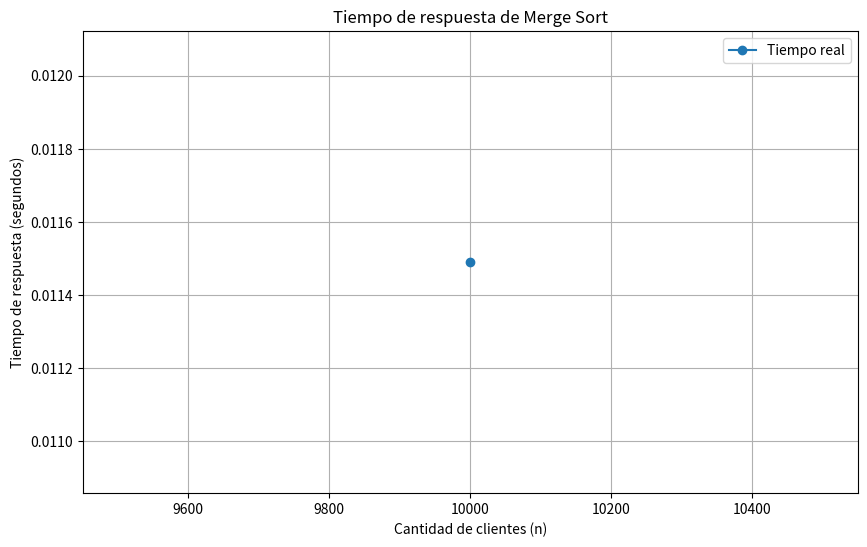
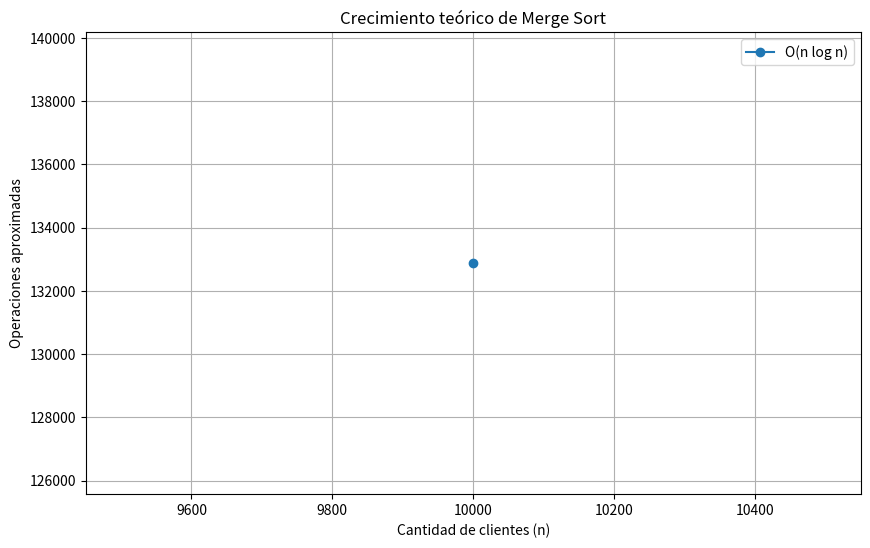

These figures' Python source, in order:
import random
import time
import math
import matplotlib.pyplot as plt


# ==========================================
# ALGORITMO MERGE
# ==========================================

def merge(izquierda, derecha):
    resultado = []

    i = 0
    j = 0

    # Comparar los elementos de ambas listas
    while i < len(izquierda) and j < len(derecha):

        # Orden descendente
        if izquierda[i] >= derecha[j]:
            resultado.append(izquierda[i])
            i += 1
        else:
            resultado.append(derecha[j])
            j += 1

    # Agregar los elementos restantes
    resultado.extend(izquierda[i:])
    resultado.extend(derecha[j:])

    return resultado


# ==========================================
# ALGORITMO MERGE SORT
# ==========================================

def merge_sort(lista):

    # Caso base
    if len(lista) <= 1:
        return lista

    # Dividir la lista
    medio = len(lista) // 2

    # Ordenar recursivamente cada mitad
    izquierda = merge_sort(lista[:medio])
    derecha = merge_sort(lista[medio:])

    # Combinar las dos listas ordenadas
    return merge(izquierda, derecha)


# ==========================================
# TAMAÑOS DE PRUEBA
# ==========================================

tamanos = [
    10000
]

tiempos = []
operaciones_teoricas = []


# ==========================================
# MEDIR TIEMPOS
# ==========================================

for n in tamanos:

    # Simular las compras realizadas por los clientes
    compras_clientes = [
        random.randint(100000, 5000000)
        for _ in range(n)
    ]

    # Iniciar cronómetro
    inicio = time.perf_counter()

    # Ejecutar Merge Sort
    ranking = merge_sort(compras_clientes)

    # Finalizar cronómetro
    fin = time.perf_counter()

    # Calcular tiempo de respuesta
    tiempo_respuesta = fin - inicio

    tiempos.append(tiempo_respuesta)

    # Calcular valor teórico n log2(n)
    operaciones = n * math.log2(n)
    operaciones_teoricas.append(operaciones)

    # Mostrar resultados en consola
    print("-" * 50)
    print(f"Cantidad de clientes: {n}")
    print(f"Tiempo de respuesta: {tiempo_respuesta:.8f} segundos")
    print(f"Tiempo en milisegundos: {tiempo_respuesta * 1000:.4f} ms")
    print(f"Operaciones teóricas n log₂(n): {operaciones:.2f}")


# ==========================================
# MOSTRAR UN EJEMPLO DEL RANKING
# ==========================================

print("\n" + "=" * 50)
print("EJEMPLO DE RANKING DE CLIENTES")
print("=" * 50)

ejemplo_compras = [
    500000,
    2000000,
    800000,
    1200000,
    3500000
]

ranking_ejemplo = merge_sort(ejemplo_compras)

print("Compras originales:")
print(ejemplo_compras)

print("\nRanking de mayor a menor:")
print(ranking_ejemplo)


# ==========================================
# GRÁFICA 1: TIEMPO REAL DE RESPUESTA
# ==========================================

plt.figure(figsize=(10, 6))

plt.plot(
    tamanos,
    tiempos,
    marker="o",
    label="Tiempo real"
)

plt.title("Tiempo de respuesta de Merge Sort")
plt.xlabel("Cantidad de clientes (n)")
plt.ylabel("Tiempo de respuesta (segundos)")

plt.legend()
plt.grid(True)
plt.show()


# ==========================================
# GRÁFICA 2: CRECIMIENTO TEÓRICO O(n log n)
# ==========================================

plt.figure(figsize=(10, 6))

plt.plot(
    tamanos,
    operaciones_teoricas,
    marker="o",
    label="O(n log n)"
)

plt.title("Crecimiento teórico de Merge Sort")
plt.xlabel("Cantidad de clientes (n)")
plt.ylabel("Operaciones aproximadas")

plt.legend()
plt.grid(True)
plt.show()
